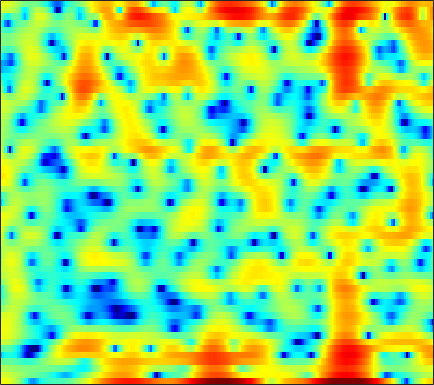

Values plotted in this chart, from the file beside it:
4.8409, 4.8023, 4.6275, 4.3281, 4.0161, 3.4567, 2.7368, 2.0693, 0.96043, -0.32977, -1.8837, -3.248, -5.407, -7.8416, -9.4027, -9.9, -8.5824, -7.2412, -5.6152, -4.3722, -3.5008, -3.1173, -2.7628, -2.522
3.641, 3.526, 3.335, 3.098, 2.889, 2.578, 2.231, 1.954, 1.565, 1.161, 0.7544, 0.4566, 0.0859, -0.2646, -0.5077, -0.8046, -1.075, -1.28, -1.568, -1.89, -2.269, -2.603, -3.134, -3.769
1.821, 1.698, 1.526, 1.345, 1.201, 1.008, 0.811, 0.6667, 0.4797, 0.3007, 0.1384, 0.0335, -0.08281, -0.1794, -0.2294, -0.2776, -0.2975, -0.307, -0.3241, -0.3514, -0.3997, -0.4546, -0.5469, -0.6789
-1.213, -1.198, -1.173, -1.203, -1.268, -1.433, -1.679, -1.913, -2.277, -2.664, -3.018, -3.207, -3.335, -3.284, -3.108, -2.7, -2.139, -1.654, -0.9758, -0.2831, 0.3708, 0.8316, 1.391, 1.875
-7.944, -6.268, -4.836, -4.103, -3.918, -4.101, -4.724, -5.51, -6.992, -9.052, -11.79, -14.44, -18.32, -19.18, -16.8, -13.23, -10.27, -8.373, -6.077, -4.005, -2.173, -0.931, 0.558, 1.865
-1.82, -1.56, -1.364, -1.429, -1.675, -2.317, -3.329, -4.357, -6.106, -8.261, -10.81, -12.84, -15.52, -18.13, -20.72, -28.16, -29.34, -19.55, -13.14, -8.928, -5.785, -3.853, -1.682, 0.1381
3.015, 2.952, 2.767, 2.444, 2.109, 1.528, 0.7909, 0.1439, -0.8295, -1.887, -2.995, -3.809, -4.862, -5.796, -6.379, -6.911, -7.12, -7.033, -6.634, -6.003, -5.259, -4.636, -3.718, -2.7
4.535, 4.487, 4.327, 4.062, 3.792, 3.342, 2.796, 2.337, 1.653, 0.9092, 0.1344, -0.4609, -1.265, -2.058, -2.643, -3.413, -4.197, -4.806, -5.702, -6.779, -8.204, -9.607, -12.16, -15.08
4.567, 4.545, 4.425, 4.194, 3.951, 3.53, 3.001, 2.538, 1.83, 1.041, 0.1819, -0.4954, -1.419, -2.329, -2.994, -3.822, -4.58, -5.104, -5.818, -6.552, -7.354, -8.005, -8.826, -9.254
4.263, 4.333, 4.327, 4.193, 3.999, 3.606, 3.046, 2.511, 1.632, 0.5483, -0.7588, -1.884, -3.562, -5.361, -6.657, -7.94, -8.338, -8.069, -7.314, -6.441, -5.66, -5.15, -4.538, -3.971
2.924, 3.272, 3.597, 3.748, 3.74, 3.56, 3.164, 2.717, 1.897, 0.788, -0.6685, -2.038, -4.367, -7.501, -10.63, -15.34, -14.45, -11.28, -8.015, -5.772, -4.191, -3.292, -2.362, -1.652
0.04133, 0.8052, 1.607, 2.182, 2.468, 2.661, 2.645, 2.494, 2.118, 1.549, 0.8067, 0.159, -0.7808, -1.696, -2.306, -2.886, -3.111, -3.06, -2.765, -2.342, -1.904, -1.595, -1.251, -0.9979
-2.201, -1.223, -0.07971, 0.856, 1.417, 1.97, 2.313, 2.437, 2.429, 2.252, 1.931, 1.615, 1.139, 0.6293, 0.2566, -0.1822, -0.5365, -0.7365, -0.9304, -1.053, -1.132, -1.188, -1.29, -1.458
-4.099, -2.614, -0.8354, 0.631, 1.517, 2.421, 3.02, 3.28, 3.402, 3.284, 2.95, 2.579, 1.948, 1.203, 0.6218, -0.1438, -0.812, -1.196, -1.529, -1.693, -1.751, -1.804, -1.949, -2.263
-5.184, -2.611, -0.07883, 1.745, 2.765, 3.749, 4.345, 4.565, 4.576, 4.266, 3.642, 2.956, 1.742, 0.1336, -1.348, -3.695, -6.174, -7.432, -7.287, -5.827, -4.361, -3.553, -2.919, -2.773
-0.2041, 0.7097, 1.857, 2.83, 3.407, 3.947, 4.221, 4.249, 4.041, 3.546, 2.754, 1.944, 0.5522, -1.278, -3.003, -5.868, -9.274, -11.18, -10.4, -7.837, -5.757, -4.648, -3.682, -3.217
1.771, 2.169, 2.667, 3.083, 3.31, 3.464, 3.429, 3.271, 2.881, 2.294, 1.516, 0.8307, -0.1918, -1.279, -2.075, -3.04, -3.793, -4.141, -4.289, -4.141, -3.844, -3.603, -3.362, -3.275
2.361, 2.772, 3.236, 3.564, 3.694, 3.697, 3.485, 3.18, 2.563, 1.727, 0.6965, -0.164, -1.356, -2.421, -3.037, -3.534, -3.616, -3.504, -3.219, -2.898, -2.638, -2.537, -2.547, -2.755
1.908, 2.783, 3.664, 4.218, 4.432, 4.466, 4.197, 3.786, 2.945, 1.71, 0.004339, -1.669, -4.592, -8.484, -11.37, -10.9, -7.549, -5.5, -3.557, -2.295, -1.558, -1.276, -1.227, -1.531
0.878, 1.952, 2.947, 3.551, 3.794, 3.86, 3.657, 3.328, 2.641, 1.635, 0.263, -1.028, -3.093, -5.287, -6.469, -6.471, -5.06, -3.856, -2.524, -1.606, -1.057, -0.8666, -0.8712, -1.153
1.612, 1.842, 2.044, 2.135, 2.151, 2.11, 2.015, 1.907, 1.686, 1.368, 0.9514, 0.5894, 0.08155, -0.3819, -0.6538, -0.8464, -0.8816, -0.8529, -0.8175, -0.8618, -1.017, -1.229, -1.619, -2.097
2.668, 2.064, 1.174, 0.3105, -0.1898, -0.4619, -0.253, 0.1115, 0.6896, 1.218, 1.609, 1.789, 1.918, 1.926, 1.871, 1.723, 1.484, 1.242, 0.8038, 0.2121, -0.5821, -1.312, -2.462, -3.74
3.639, 2.149, -0.5566, -4.612, -9.189, -12.34, -6.363, -3.256, -0.5683, 1.136, 2.23, 2.774, 3.225, 3.444, 3.486, 3.385, 3.117, 2.806, 2.21, 1.362, 0.2113, -0.9361, -2.944, -5.818
4.362, 3.222, 1.428, -0.5181, -1.799, -2.497, -1.873, -1.007, 0.1183, 0.9696, 1.523, 1.775, 1.939, 1.97, 1.936, 1.851, 1.709, 1.534, 1.181, 0.6339, -0.1548, -0.9209, -2.236, -3.831
4.89, 4.368, 3.635, 2.935, 2.46, 1.954, 1.566, 1.327, 0.9773, 0.5148, -0.1176, -0.7, -1.543, -2.272, -2.591, -2.566, -2.136, -1.731, -1.267, -1.008, -1.041, -1.219, -1.671, -2.27
4.767, 4.543, 4.258, 3.965, 3.736, 3.357, 2.867, 2.394, 1.556, 0.3921, -1.258, -2.98, -6.258, -11.62, -16.9, -12.35, -7.214, -4.85, -2.83, -1.636, -1.008, -0.8414, -0.9168, -1.304
2.067, 2.246, 2.639, 3.021, 3.227, 3.331, 3.211, 2.947, 2.361, 1.471, 0.2618, -0.8573, -2.577, -4.211, -4.899, -4.578, -3.333, -2.293, -1.133, -0.3396, 0.09813, 0.1785, -0.01796, -0.5718
-7.265, -4.301, -1.421, 0.4452, 1.356, 2.126, 2.485, 2.547, 2.403, 2.063, 1.601, 1.228, 0.7385, 0.3672, 0.2193, 0.1919, 0.3413, 0.5227, 0.766, 0.9202, 0.9058, 0.7777, 0.3862, -0.2561
-4.21, -2.894, -1.146, 0.1845, 0.8725, 1.436, 1.651, 1.649, 1.478, 1.208, 0.9065, 0.7205, 0.5525, 0.4961, 0.5236, 0.6262, 0.7788, 0.8817, 0.9774, 0.99, 0.8836, 0.7143, 0.3564, -0.1496
2.047, 2.095, 2.196, 2.221, 2.149, 1.85, 1.316, 0.7597, -0.1363, -1.09, -1.883, -2.228, -2.222, -1.806, -1.367, -0.744, -0.2052, 0.108, 0.3826, 0.5015, 0.4751, 0.3587, 0.0961, -0.284
5.118, 4.972, 4.666, 4.185, 3.667, 2.721, 1.403, 0.0837, -2.261, -5.608, -10.34, -13.34, -10.36, -6.442, -4.436, -2.625, -1.498, -0.9458, -0.5133, -0.3569, -0.4138, -0.5699, -0.9075, -1.365
6.069, 5.924, 5.564, 5.01, 4.439, 3.462, 2.167, 0.9593, -1.024, -3.39, -5.743, -6.811, -6.446, -5.034, -4.031, -3.029, -2.483, -2.308, -2.312, -2.528, -2.901, -3.251, -3.819, -4.51
5.6, 5.467, 5.154, 4.706, 4.295, 3.644, 2.893, 2.263, 1.363, 0.4529, -0.3648, -0.8905, -1.456, -1.911, -2.264, -2.852, -3.606, -4.322, -5.432, -6.569, -7.553, -8.093, -8.591, -9.044
4.946, 4.678, 4.232, 3.765, 3.463, 3.139, 2.907, 2.765, 2.562, 2.283, 1.896, 1.531, 0.891, 0.03571, -0.7925, -2.242, -4.185, -6.058, -9.287, -13.47, -17.34, -17.41, -15.33, -13.74
4.245, 3.355, 1.94, 0.6118, 0.07282, 0.3289, 1.277, 2.07, 2.944, 3.507, 3.72, 3.667, 3.314, 2.596, 1.814, 0.376, -1.592, -3.483, -6.688, -10.56, -14, -14.84, -14.71, -15.38
2.816, 1.137, -2.358, -9.002, -21.31, -8.274, -2.486, -0.07769, 1.964, 3.214, 3.925, 4.163, 4.164, 3.844, 3.403, 2.556, 1.449, 0.446, -1.053, -2.652, -4.213, -5.434, -7.137, -9.15
1.698, 0.8512, -0.4341, -1.536, -1.995, -1.856, -1.124, -0.4366, 0.4244, 1.105, 1.593, 1.837, 1.991, 1.981, 1.855, 1.574, 1.134, 0.731, 0.1192, -0.5606, -1.246, -1.745, -2.342, -2.803
1.461, 1.085, 0.5302, -0.0251, -0.3886, -0.777, -1.037, -1.158, -1.216, -1.173, -1.044, -0.8831, -0.6242, -0.37, -0.1982, -0.03063, 0.06104, 0.08677, 0.06481, 0.005116, -0.0863, -0.1254, -0.1577, -0.1175
1.59, 1.316, 0.8129, 0.1391, -0.4557, -1.381, -2.414, -3.224, -4.23, -4.889, -4.968, -4.654, -3.894, -3.023, -2.394, -1.675, -1.071, -0.702, -0.2913, 0.06288, 0.3815, 0.6011, 0.8976, 1.203
1.925, 1.714, 1.193, 0.3747, -0.4727, -1.965, -4.015, -6.082, -9.966, -15.63, -15.94, -11.93, -8.105, -5.696, -4.449, -3.236, -2.358, -1.847, -1.254, -0.6995, -0.1262, 0.3019, 0.8876, 1.461
2.475, 2.393, 2.02, 1.346, 0.6175, -0.6552, -2.346, -3.883, -6.21, -8.236, -8.662, -7.871, -6.411, -5.202, -4.609, -4.168, -4.002, -3.937, -3.738, -3.279, -2.482, -1.727, -0.6613, 0.3639
3.212, 3.201, 2.982, 2.568, 2.156, 1.474, 0.6884, 0.07073, -0.7282, -1.419, -1.922, -2.218, -2.603, -3.111, -3.681, -4.88, -6.73, -8.575, -11.13, -11.05, -8.2, -5.969, -3.584, -1.819
3.679, 3.495, 3.17, 2.817, 2.577, 2.302, 2.085, 1.933, 1.724, 1.47, 1.13, 0.7962, 0.1829, -0.7365, -1.654, -3.32, -5.626, -7.925, -11.16, -11.51, -8.675, -6.562, -4.5, -3.149
2.994, 2.235, 1.241, 0.4938, 0.2667, 0.5048, 1.128, 1.665, 2.3, 2.747, 2.931, 2.902, 2.621, 2.058, 1.433, 0.4294, -0.7449, -1.615, -2.635, -3.227, -3.401, -3.32, -3.094, -2.881
0.4499, -1.428, -4.981, -10.29, -12.29, -7.031, -2.83, -0.6808, 1.321, 2.633, 3.437, 3.746, 3.823, 3.577, 3.165, 2.359, 1.286, 0.3424, -1.089, -2.58, -3.859, -4.451, -4.411, -3.736
-1.865, -3.131, -5.082, -6.649, -6.869, -5.364, -3.057, -1.457, 0.3167, 1.651, 2.58, 3.027, 3.3, 3.199, 2.909, 2.146, 0.9588, -0.2893, -2.546, -5.961, -11.92, -22.26, -14.28, -7.598
-4.694, -4.787, -4.818, -4.68, -4.346, -3.608, -2.587, -1.714, -0.5442, 0.5296, 1.404, 1.907, 2.337, 2.444, 2.32, 1.868, 1.055, 0.2175, -1.187, -2.854, -4.397, -5.108, -4.877, -3.654
-8.64, -7.912, -7.319, -6.957, -6.568, -5.774, -4.58, -3.507, -2.019, -0.6342, 0.552, 1.254, 1.943, 2.357, 2.458, 2.385, 2.075, 1.712, 1.108, 0.4599, -0.1153, -0.4111, -0.6222, -0.6069
-8.961, -8.885, -9.689, -11.45, -13.11, -13.01, -9.422, -6.608, -3.543, -1.226, 0.5313, 1.527, 2.495, 3.131, 3.393, 3.518, 3.413, 3.204, 2.786, 2.276, 1.7, 1.264, 0.6674, 0.09246
-5.135, -5.8, -7.2, -9.301, -11.09, -11.25, -7.944, -5.257, -2.334, -0.1134, 1.523, 2.474, 3.386, 3.948, 4.188, 4.243, 4.048, 3.743, 3.16, 2.416, 1.527, 0.7879, -0.2159, -1.264
-1.535, -1.888, -2.321, -2.613, -2.646, -2.317, -1.545, -0.7595, 0.3929, 1.487, 2.432, 2.994, 3.554, 3.85, 3.897, 3.718, 3.252, 2.721, 1.755, 0.4777, -1.078, -2.37, -4.07, -5.462
0.17, 0.008779, -0.1452, -0.1663, -0.06803, 0.2125, 0.6267, 1.014, 1.575, 2.141, 2.652, 2.955, 3.223, 3.313, 3.214, 2.878, 2.249, 1.546, 0.2615, -1.546, -4.014, -6.537, -11.61, -19.6
0.03038, -0.1669, -0.3305, -0.3466, -0.2415, 0.04784, 0.4726, 0.8355, 1.332, 1.811, 2.216, 2.471, 2.685, 2.759, 2.708, 2.454, 1.962, 1.395, 0.3539, -1.054, -2.828, -4.399, -6.568, -8.104
-1.803, -2.391, -3.001, -3.185, -2.959, -2.277, -1.386, -0.7442, 0.01568, 0.6211, 1.115, 1.429, 1.804, 2.084, 2.248, 2.314, 2.195, 1.996, 1.527, 0.8849, 0.07167, -0.538, -1.308, -1.841
-3.852, -5.839, -10.22, -13.79, -10.54, -6.136, -3.527, -2.333, -1.437, -1.04, -0.7961, -0.5527, 0.05749, 0.8979, 1.516, 2.242, 2.719, 2.897, 2.902, 2.659, 2.199, 1.751, 1.11, 0.4938
-0.4317, -1.545, -3.395, -4.345, -3.792, -2.253, -1.162, -0.9017, -1.481, -3.208, -6.199, -8.03, -5.822, -1.986, 0.1714, 2.153, 3.358, 3.825, 4.028, 3.785, 3.224, 2.564, 1.481, 0.1318
3.496, 3.299, 2.989, 2.682, 2.512, 2.258, 1.821, 1.24, 0.006404, -1.904, -4.386, -5.595, -4.495, -1.974, -0.3314, 1.2, 2.073, 2.355, 2.289, 1.777, 0.8372, -0.1325, -1.966, -4.474
4.2, 4.14, 3.976, 3.738, 3.515, 3.122, 2.617, 2.15, 1.438, 0.6745, -0.01101, -0.354, -0.581, -0.5334, -0.4661, -0.4142, -0.5644, -0.8181, -1.409, -2.284, -3.521, -4.641, -6.414, -8.344
